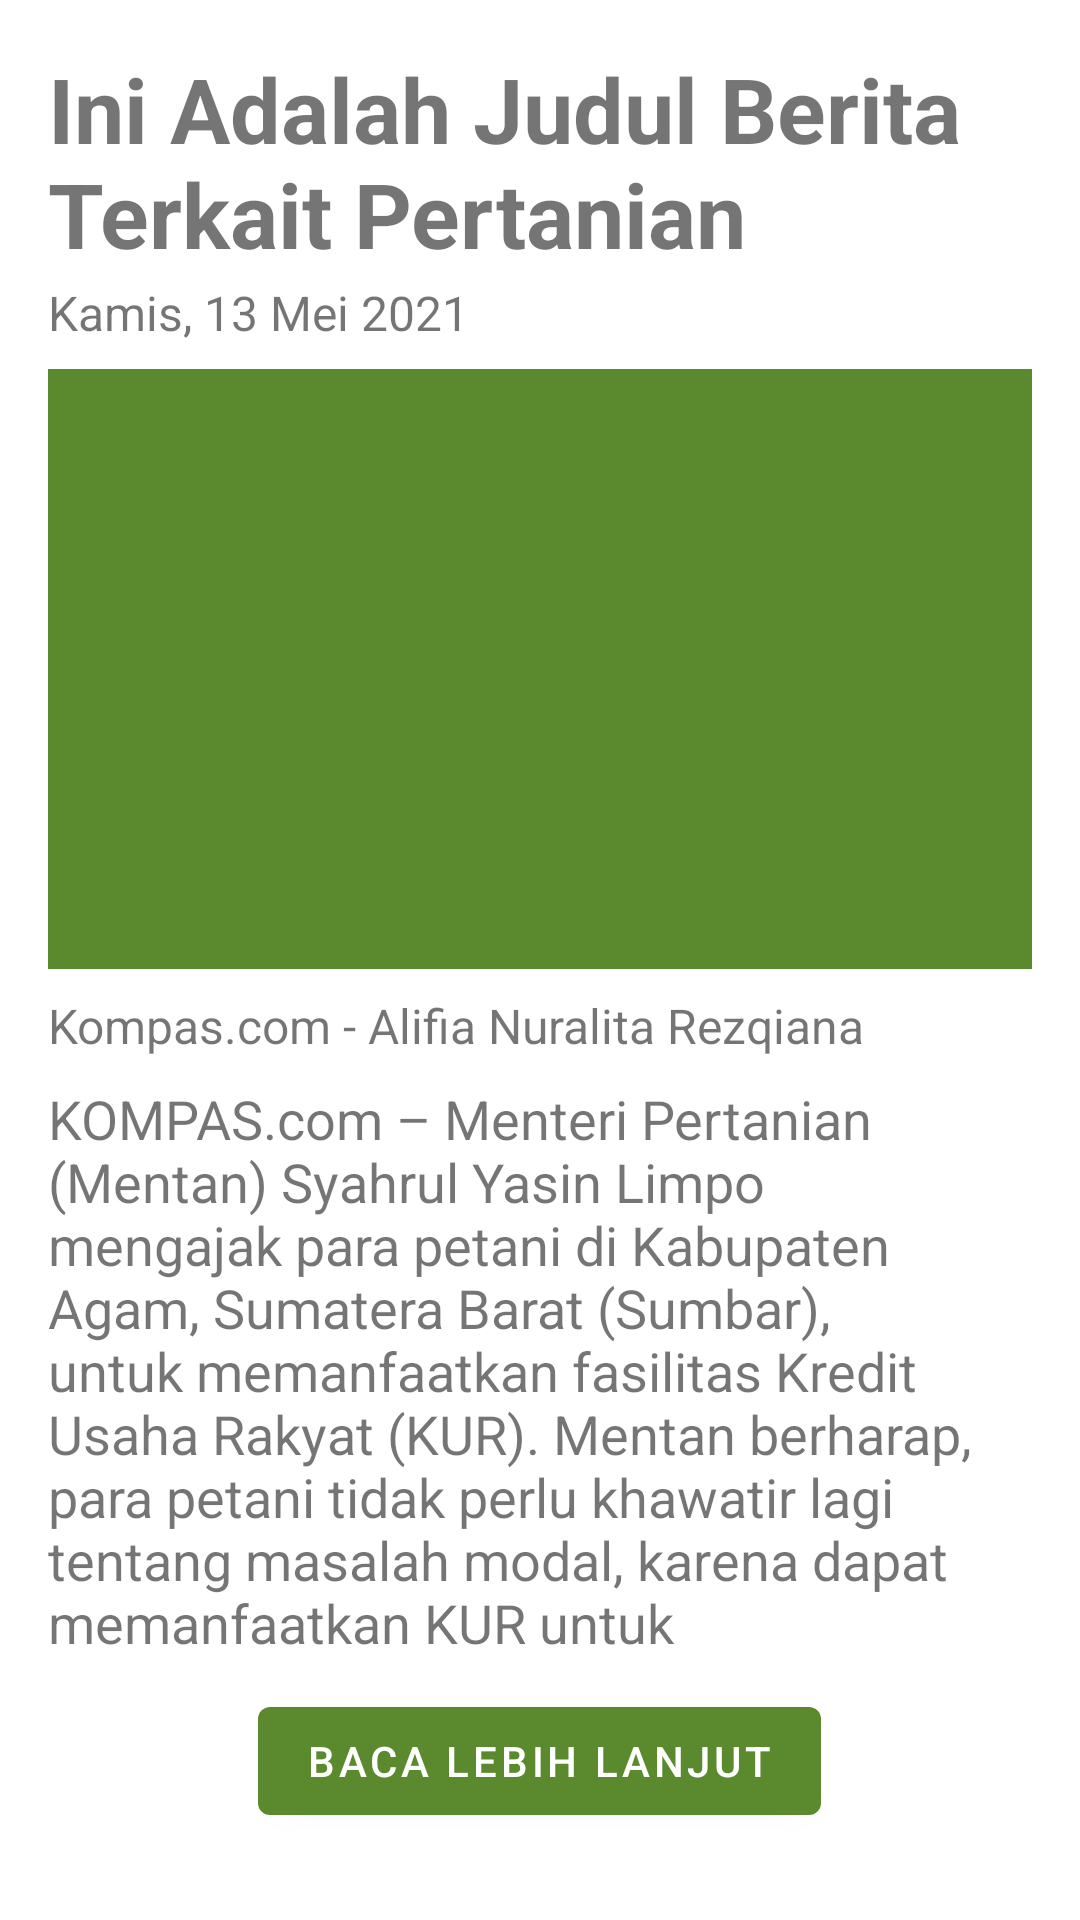

Here is an Android app screen rendered from its layout file. Give the layout XML and the strings, colors and styles it references.
<!-- AndroidManifest.xml: application theme Theme.AGRITIVITY -->
<!-- res/layout/content_detail_berita.xml -->
<?xml version="1.0" encoding="utf-8"?>
<LinearLayout xmlns:android="http://schemas.android.com/apk/res/android"
    xmlns:app="http://schemas.android.com/apk/res-auto"
    xmlns:tools="http://schemas.android.com/tools"
    android:layout_width="match_parent"
    android:layout_height="match_parent"
    android:orientation="vertical"
    android:padding="16dp"
    app:layout_behavior="@string/appbar_scrolling_view_behavior">

    <TextView
        android:id="@+id/judul_berita"
        android:layout_width="match_parent"
        android:layout_height="wrap_content"
        android:text="Ini Adalah Judul Berita Terkait Pertanian"
        android:textStyle="bold"
        android:textSize="30sp"
        android:layout_marginBottom="2dp"/>

    <TextView
        android:id="@+id/waktu_berita"
        android:layout_width="match_parent"
        android:layout_height="wrap_content"
        android:text="Kamis, 13 Mei 2021"
        android:textSize="16dp"
        android:layout_marginBottom="8dp"/>

    <ImageView
        android:id="@+id/img_berita"
        android:layout_width="match_parent"
        android:layout_height="200dp"
        android:src="@color/green"
        android:layout_marginBottom="8dp"/>

    <TextView
        android:id="@+id/sumber_penulis"
        android:layout_width="match_parent"
        android:layout_height="wrap_content"
        android:text="Kompas.com - Alifia Nuralita Rezqiana"
        android:textSize="16dp"
        android:layout_marginBottom="8dp"/>

    <TextView
        android:id="@+id/content_berita"
        android:layout_width="match_parent"
        android:layout_height="wrap_content"
        android:text="KOMPAS.com – Menteri Pertanian (Mentan) Syahrul Yasin Limpo mengajak para petani di Kabupaten Agam, Sumatera Barat (Sumbar), untuk memanfaatkan fasilitas Kredit Usaha Rakyat (KUR). Mentan berharap, para petani tidak perlu khawatir lagi tentang masalah modal, karena dapat memanfaatkan KUR untuk "
        android:textSize="18dp" />

    <Button
        android:id="@+id/baca"
        android:layout_marginTop="10dp"
        android:layout_width="wrap_content"
        android:layout_height="wrap_content"
        android:text="Baca lebih lanjut"
        android:layout_gravity="center_horizontal"/>

</LinearLayout>
<!-- resources referenced by this layout -->
<resources>
  <color name="green">#5B892D</color>
  <style name="Theme.AGRITIVITY" parent="Theme.MaterialComponents.DayNight.DarkActionBar">
          
          <item name="colorPrimary">@color/green</item>
          <item name="colorPrimaryVariant">#2D4316</item>
          <item name="colorOnPrimary">@color/white</item>
          
          <item name="colorSecondary">@color/teal_200</item>
          <item name="colorSecondaryVariant">@color/teal_700</item>
          <item name="colorOnSecondary">@color/black</item>
          
          <item name="android:statusBarColor" tools:targetApi="l">?attr/colorPrimaryVariant</item>
          
      </style>
  <color name="white">#FFFFFFFF</color>
  <color name="teal_200">#FF03DAC5</color>
  <color name="teal_700">#FF018786</color>
  <color name="black">#FF000000</color>
</resources>
